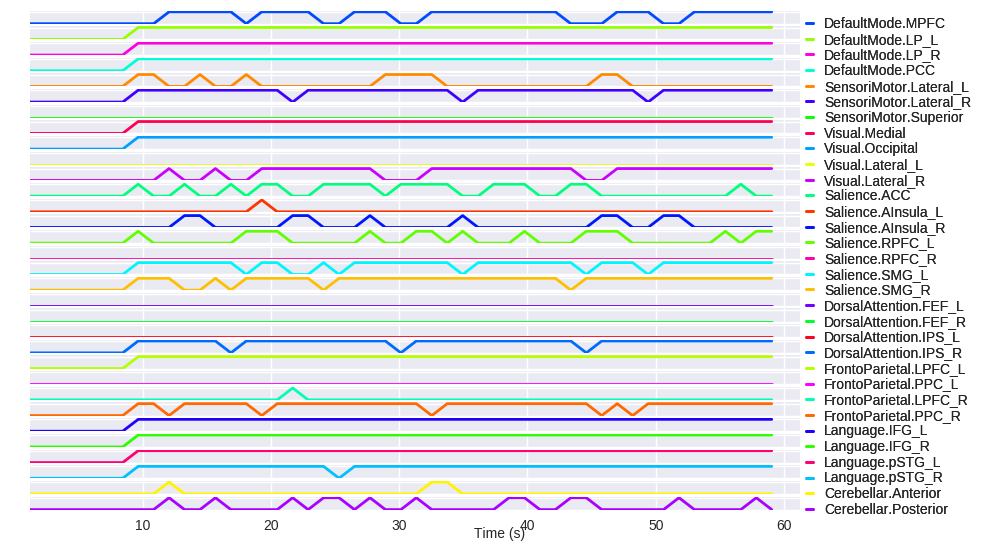

The table this chart was drawn from, first rows:
Time (s); DefaultMode.MPFC; DefaultMode.LP_L; DefaultMode.LP_R; DefaultMode.PCC; SensoriMotor.Lateral_L; SensoriMotor.Lateral_R; SensoriMotor.Superior; Visual.Medial; Visual.Occipital; Visual.Lateral_L; Visual.Lateral_R; Salience.ACC; Salience.AInsula_L; Salience.AInsula_R; Salience.RPFC_L; Salience.RPFC_R; Salience.SMG_L; Salience.SMG_R; DorsalAttention.FEF_L; DorsalAttention.FEF_R; DorsalAttention.IPS_L; DorsalAttention.IPS_R; FrontoParietal.LPFC_L
1.205; 0.0; 0.0; 0.0; 0.0; 0.0; 0.0; 0.0; 0.0; 0.0; 0.0; 0.0; 0.0; 0.0; 0.0; 0.0; 0.0; 0.0; 0.0; 0.0; 0.0; 0.0; 0.0; 0.0
2.41; 0.0; 0.0; 0.0; 0.0; 0.0; 0.0; 0.0; 0.0; 0.0; 0.0; 0.0; 0.0; 0.0; 0.0; 0.0; 0.0; 0.0; 0.0; 0.0; 0.0; 0.0; 0.0; 0.0
3.615; 0.0; 0.0; 0.0; 0.0; 0.0; 0.0; 0.0; 0.0; 0.0; 0.0; 0.0; 0.0; 0.0; 0.0; 0.0; 0.0; 0.0; 0.0; 0.0; 0.0; 0.0; 0.0; 0.0
4.82; 0.0; 0.0; 0.0; 0.0; 0.0; 0.0; 0.0; 0.0; 0.0; 0.0; 0.0; 0.0; 0.0; 0.0; 0.0; 0.0; 0.0; 0.0; 0.0; 0.0; 0.0; 0.0; 0.0
6.025; 0.0; 0.0; 0.0; 0.0; 0.0; 0.0; 0.0; 0.0; 0.0; 0.0; 0.0; 0.0; 0.0; 0.0; 0.0; 0.0; 0.0; 0.0; 0.0; 0.0; 0.0; 0.0; 0.0
7.23; 0.0; 0.0; 0.0; 0.0; 0.0; 0.0; 0.0; 0.0; 0.0; 0.0; 0.0; 0.0; 0.0; 0.0; 0.0; 0.0; 0.0; 0.0; 0.0; 0.0; 0.0; 0.0; 0.0
8.435; 0.0; 0.0; 0.0; 0.0; 0.0; 0.0; 0.0; 0.0; 0.0; 0.0; 0.0; 0.0; 0.0; 0.0; 0.0; 0.0; 0.0; 0.0; 0.0; 0.0; 0.0; 0.0; 0.0
9.64; 0.0; 1.0; 1.0; 1.0; 1.0; 1.0; 0.0; 1.0; 1.0; 0.0; 0.0; 1.0; 0.0; 0.0; 1.0; 0.0; 1.0; 1.0; 0.0; 0.0; 0.0; 1.0; 1.0
10.85; 0.0; 1.0; 1.0; 1.0; 1.0; 1.0; 0.0; 1.0; 1.0; 0.0; 0.0; 0.0; 0.0; 0.0; 0.0; 0.0; 1.0; 1.0; 0.0; 0.0; 0.0; 1.0; 1.0
12.05; 1.0; 1.0; 1.0; 1.0; 0.0; 1.0; 0.0; 1.0; 1.0; 0.0; 1.0; 0.0; 0.0; 0.0; 0.0; 0.0; 1.0; 1.0; 0.0; 0.0; 0.0; 1.0; 1.0
13.26; 1.0; 1.0; 1.0; 1.0; 0.0; 1.0; 0.0; 1.0; 1.0; 0.0; 0.0; 1.0; 0.0; 1.0; 0.0; 0.0; 1.0; 0.0; 0.0; 0.0; 0.0; 1.0; 1.0
14.46; 1.0; 1.0; 1.0; 1.0; 1.0; 1.0; 0.0; 1.0; 1.0; 0.0; 0.0; 0.0; 0.0; 1.0; 0.0; 0.0; 1.0; 0.0; 0.0; 0.0; 0.0; 1.0; 1.0
15.67; 1.0; 1.0; 1.0; 1.0; 0.0; 1.0; 0.0; 1.0; 1.0; 0.0; 1.0; 0.0; 0.0; 0.0; 0.0; 0.0; 1.0; 1.0; 0.0; 0.0; 0.0; 1.0; 1.0
16.87; 1.0; 1.0; 1.0; 1.0; 0.0; 1.0; 0.0; 1.0; 1.0; 0.0; 0.0; 1.0; 0.0; 0.0; 0.0; 0.0; 1.0; 0.0; 0.0; 0.0; 0.0; 0.0; 1.0
18.08; 0.0; 1.0; 1.0; 1.0; 1.0; 1.0; 0.0; 1.0; 1.0; 0.0; 0.0; 0.0; 0.0; 0.0; 1.0; 0.0; 0.0; 1.0; 0.0; 0.0; 0.0; 1.0; 1.0
19.28; 1.0; 1.0; 1.0; 1.0; 0.0; 1.0; 0.0; 1.0; 1.0; 0.0; 1.0; 1.0; 1.0; 0.0; 1.0; 0.0; 1.0; 1.0; 0.0; 0.0; 0.0; 1.0; 1.0
20.48; 1.0; 1.0; 1.0; 1.0; 0.0; 1.0; 0.0; 1.0; 1.0; 0.0; 1.0; 1.0; 0.0; 0.0; 1.0; 0.0; 1.0; 1.0; 0.0; 0.0; 0.0; 1.0; 1.0
21.69; 1.0; 1.0; 1.0; 1.0; 0.0; 0.0; 0.0; 1.0; 1.0; 0.0; 1.0; 0.0; 0.0; 1.0; 0.0; 0.0; 0.0; 1.0; 0.0; 0.0; 0.0; 1.0; 1.0
22.89; 1.0; 1.0; 1.0; 1.0; 0.0; 1.0; 0.0; 1.0; 1.0; 0.0; 1.0; 0.0; 0.0; 1.0; 0.0; 0.0; 0.0; 1.0; 0.0; 0.0; 0.0; 1.0; 1.0
24.1; 0.0; 1.0; 1.0; 1.0; 0.0; 1.0; 0.0; 1.0; 1.0; 0.0; 1.0; 1.0; 0.0; 0.0; 0.0; 0.0; 1.0; 0.0; 0.0; 0.0; 0.0; 1.0; 1.0
25.3; 0.0; 1.0; 1.0; 1.0; 0.0; 1.0; 0.0; 1.0; 1.0; 0.0; 1.0; 1.0; 0.0; 0.0; 0.0; 0.0; 0.0; 1.0; 0.0; 0.0; 0.0; 1.0; 1.0
26.51; 1.0; 1.0; 1.0; 1.0; 0.0; 1.0; 0.0; 1.0; 1.0; 0.0; 1.0; 1.0; 0.0; 0.0; 0.0; 0.0; 1.0; 1.0; 0.0; 0.0; 0.0; 1.0; 1.0
27.71; 1.0; 1.0; 1.0; 1.0; 0.0; 1.0; 0.0; 1.0; 1.0; 0.0; 1.0; 1.0; 0.0; 1.0; 1.0; 0.0; 1.0; 1.0; 0.0; 0.0; 0.0; 1.0; 1.0
28.92; 1.0; 1.0; 1.0; 1.0; 1.0; 1.0; 0.0; 1.0; 1.0; 0.0; 0.0; 0.0; 0.0; 0.0; 0.0; 0.0; 1.0; 1.0; 0.0; 0.0; 0.0; 1.0; 1.0
30.12; 0.0; 1.0; 1.0; 1.0; 1.0; 1.0; 0.0; 1.0; 1.0; 0.0; 0.0; 1.0; 0.0; 0.0; 0.0; 0.0; 1.0; 1.0; 0.0; 0.0; 0.0; 0.0; 1.0
31.33; 0.0; 1.0; 1.0; 1.0; 1.0; 1.0; 0.0; 1.0; 1.0; 0.0; 0.0; 1.0; 0.0; 0.0; 1.0; 0.0; 1.0; 1.0; 0.0; 0.0; 0.0; 1.0; 1.0
32.53; 1.0; 1.0; 1.0; 1.0; 1.0; 1.0; 0.0; 1.0; 1.0; 0.0; 1.0; 1.0; 0.0; 0.0; 1.0; 0.0; 1.0; 1.0; 0.0; 0.0; 0.0; 1.0; 1.0
33.74; 1.0; 1.0; 1.0; 1.0; 0.0; 1.0; 0.0; 1.0; 1.0; 0.0; 1.0; 1.0; 0.0; 0.0; 0.0; 0.0; 1.0; 1.0; 0.0; 0.0; 0.0; 1.0; 1.0
34.94; 1.0; 1.0; 1.0; 1.0; 0.0; 0.0; 0.0; 1.0; 1.0; 0.0; 1.0; 0.0; 0.0; 1.0; 1.0; 0.0; 0.0; 1.0; 0.0; 0.0; 0.0; 1.0; 1.0
36.15; 1.0; 1.0; 1.0; 1.0; 0.0; 1.0; 0.0; 1.0; 1.0; 0.0; 1.0; 0.0; 0.0; 0.0; 0.0; 0.0; 1.0; 1.0; 0.0; 0.0; 0.0; 1.0; 1.0
37.35; 1.0; 1.0; 1.0; 1.0; 0.0; 1.0; 0.0; 1.0; 1.0; 0.0; 1.0; 1.0; 0.0; 0.0; 0.0; 0.0; 1.0; 1.0; 0.0; 0.0; 0.0; 1.0; 1.0
38.56; 1.0; 1.0; 1.0; 1.0; 0.0; 1.0; 0.0; 1.0; 1.0; 0.0; 1.0; 1.0; 0.0; 0.0; 0.0; 0.0; 1.0; 1.0; 0.0; 0.0; 0.0; 1.0; 1.0
39.76; 1.0; 1.0; 1.0; 1.0; 0.0; 1.0; 0.0; 1.0; 1.0; 0.0; 1.0; 1.0; 0.0; 0.0; 1.0; 0.0; 1.0; 1.0; 0.0; 0.0; 0.0; 1.0; 1.0
40.97; 1.0; 1.0; 1.0; 1.0; 0.0; 1.0; 0.0; 1.0; 1.0; 0.0; 1.0; 0.0; 0.0; 0.0; 0.0; 0.0; 1.0; 1.0; 0.0; 0.0; 0.0; 1.0; 1.0
42.17; 1.0; 1.0; 1.0; 1.0; 0.0; 1.0; 0.0; 1.0; 1.0; 0.0; 1.0; 0.0; 0.0; 0.0; 0.0; 0.0; 1.0; 1.0; 0.0; 0.0; 0.0; 1.0; 1.0
43.38; 0.0; 1.0; 1.0; 1.0; 0.0; 1.0; 0.0; 1.0; 1.0; 0.0; 1.0; 1.0; 0.0; 0.0; 0.0; 0.0; 1.0; 0.0; 0.0; 0.0; 0.0; 1.0; 1.0
44.58; 0.0; 1.0; 1.0; 1.0; 0.0; 1.0; 0.0; 1.0; 1.0; 0.0; 0.0; 1.0; 0.0; 0.0; 1.0; 0.0; 0.0; 1.0; 0.0; 0.0; 0.0; 0.0; 1.0
45.79; 0.0; 1.0; 1.0; 1.0; 1.0; 1.0; 0.0; 1.0; 1.0; 0.0; 0.0; 0.0; 0.0; 1.0; 1.0; 0.0; 1.0; 1.0; 0.0; 0.0; 0.0; 1.0; 1.0
46.99; 1.0; 1.0; 1.0; 1.0; 1.0; 1.0; 0.0; 1.0; 1.0; 0.0; 1.0; 0.0; 0.0; 1.0; 1.0; 0.0; 1.0; 1.0; 0.0; 0.0; 0.0; 1.0; 1.0
48.2; 1.0; 1.0; 1.0; 1.0; 0.0; 1.0; 0.0; 1.0; 1.0; 0.0; 1.0; 0.0; 0.0; 0.0; 0.0; 0.0; 1.0; 1.0; 0.0; 0.0; 0.0; 1.0; 1.0
49.4; 1.0; 1.0; 1.0; 1.0; 0.0; 0.0; 0.0; 1.0; 1.0; 0.0; 1.0; 0.0; 0.0; 0.0; 0.0; 0.0; 0.0; 1.0; 0.0; 0.0; 0.0; 1.0; 1.0
50.61; 0.0; 1.0; 1.0; 1.0; 0.0; 1.0; 0.0; 1.0; 1.0; 0.0; 1.0; 0.0; 0.0; 1.0; 0.0; 0.0; 1.0; 1.0; 0.0; 0.0; 0.0; 1.0; 1.0
51.81; 0.0; 1.0; 1.0; 1.0; 0.0; 1.0; 0.0; 1.0; 1.0; 0.0; 1.0; 0.0; 0.0; 1.0; 0.0; 0.0; 1.0; 1.0; 0.0; 0.0; 0.0; 1.0; 1.0
53.02; 1.0; 1.0; 1.0; 1.0; 0.0; 1.0; 0.0; 1.0; 1.0; 0.0; 1.0; 0.0; 0.0; 0.0; 0.0; 0.0; 1.0; 1.0; 0.0; 0.0; 0.0; 1.0; 1.0
54.22; 1.0; 1.0; 1.0; 1.0; 0.0; 1.0; 0.0; 1.0; 1.0; 0.0; 1.0; 0.0; 0.0; 0.0; 0.0; 0.0; 1.0; 1.0; 0.0; 0.0; 0.0; 1.0; 1.0
55.43; 1.0; 1.0; 1.0; 1.0; 0.0; 1.0; 0.0; 1.0; 1.0; 0.0; 1.0; 0.0; 0.0; 0.0; 1.0; 0.0; 1.0; 1.0; 0.0; 0.0; 0.0; 1.0; 1.0
56.63; 1.0; 1.0; 1.0; 1.0; 0.0; 1.0; 0.0; 1.0; 1.0; 0.0; 1.0; 1.0; 0.0; 0.0; 0.0; 0.0; 1.0; 1.0; 0.0; 0.0; 0.0; 1.0; 1.0
57.84; 1.0; 1.0; 1.0; 1.0; 0.0; 1.0; 0.0; 1.0; 1.0; 0.0; 1.0; 0.0; 0.0; 0.0; 1.0; 0.0; 1.0; 1.0; 0.0; 0.0; 0.0; 1.0; 1.0
59.04; 1.0; 1.0; 1.0; 1.0; 0.0; 1.0; 0.0; 1.0; 1.0; 0.0; 1.0; 0.0; 0.0; 0.0; 1.0; 0.0; 1.0; 1.0; 0.0; 0.0; 0.0; 1.0; 1.0
60.25; 1.0; 1.0; 1.0; 1.0; 0.0; 1.0; 0.0; 1.0; 1.0; 0.0; 1.0; 1.0; 0.0; 0.0; 1.0; 0.0; 1.0; 1.0; 0.0; 0.0; 0.0; 1.0; 1.0
